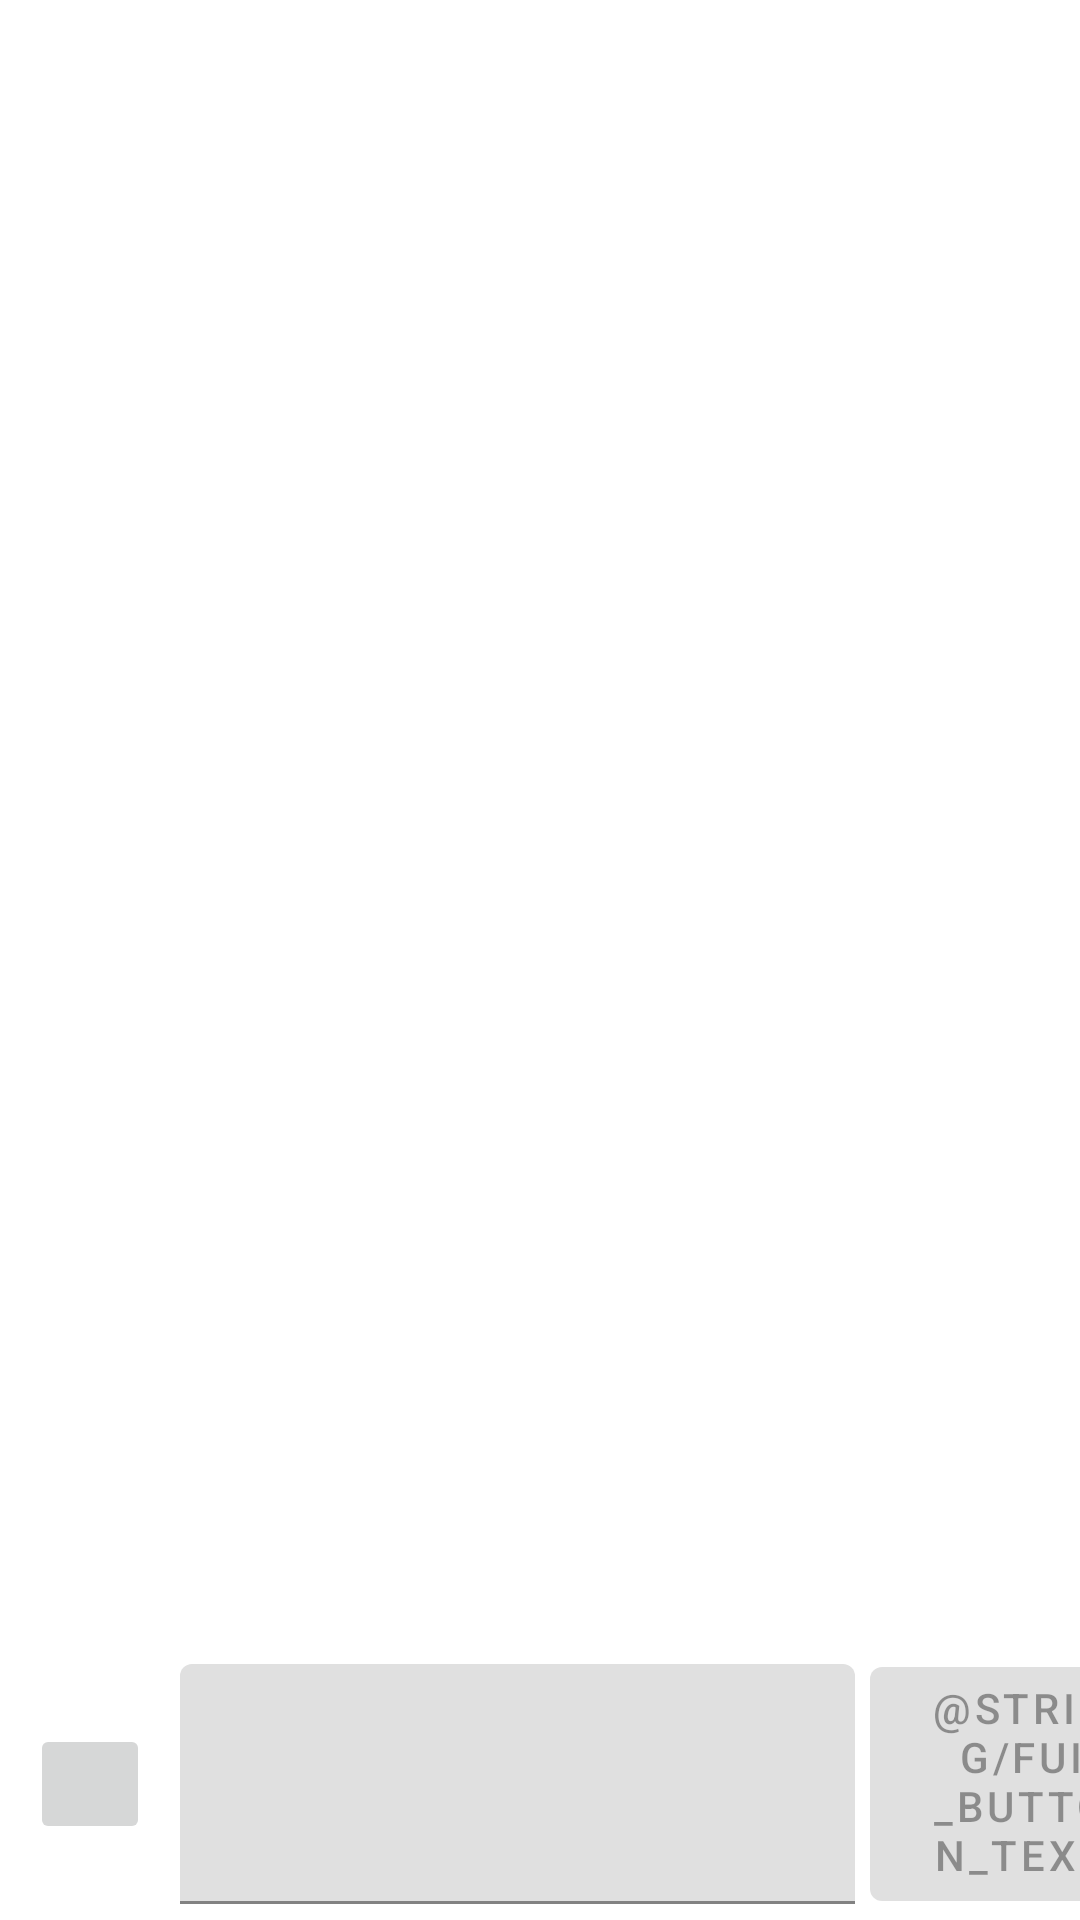

Android layout source for this screen:
<!-- AndroidManifest.xml: application theme Theme.MaterialComponents.Light -->
<!-- res/layout/activity_main.xml -->
<?xml version="1.0" encoding="utf-8"?>
<RelativeLayout xmlns:android="http://schemas.android.com/apk/res/android"
    xmlns:tools="http://schemas.android.com/tools"
    android:layout_width="match_parent"
    android:layout_height="match_parent"
    android:theme="@style/AppTheme"
    tools:context=".MainActivity">

    <LinearLayout
        android:id="@+id/sendMessageLayout"
        android:layout_width="match_parent"
        android:layout_height="90dp"
        android:layout_alignBottom="@+id/messageView"
        android:layout_marginBottom="-90dp"
        android:orientation="horizontal">

        <ImageButton
            android:id="@+id/imageButton"
            android:layout_width="40dp"
            android:layout_height="40dp"
            android:layout_gravity="center_vertical"
            android:layout_marginStart="10dp"
            tools:srcCompat="@tools:sample/avatars[7]" />

        <com.google.android.material.textfield.TextInputLayout
            android:id="@+id/textMessageInputLayout"
            android:layout_width="225dp"
            android:layout_height="80dp"
            android:layout_gravity="center_vertical"
            android:layout_marginStart="10dp">

            <com.google.android.material.textfield.TextInputEditText
                android:layout_width="match_parent"
                android:layout_height="match_parent" />

        </com.google.android.material.textfield.TextInputLayout>

        <com.google.android.material.button.MaterialButton
            android:id="@+id/sendButton"
            android:layout_width="100dp"
            android:layout_height="wrap_content"
            android:layout_gravity="center_vertical"
            android:layout_marginStart="5dp"
            android:enabled="false"
            android:text="@string/fui_button_text_send"
            android:textAllCaps="true" />

    </LinearLayout>

    <ListView
        android:id="@+id/messageView"
        android:layout_width="match_parent"
        android:layout_height="match_parent"
        android:layout_marginStart="0dp"
        android:layout_marginTop="0dp"
        android:layout_marginEnd="0dp"
        android:layout_marginBottom="90dp">

    </ListView>

</RelativeLayout>
<!-- resources referenced by this layout -->
<resources>
  <style name="AppTheme" parent="ThemeOverlay.MaterialComponents">
          
          <item name="colorPrimary">@color/colorPrimary</item>
          <item name="colorPrimaryDark">@color/colorPrimaryDark</item>
          <item name="colorAccent">@color/colorAccent</item>
      </style>
  <!-- not gathered from this repository: default colours our renderer supplied (Android Studio template values) -->
  <color name="colorPrimary">#FF6200EE</color>
  <color name="colorPrimaryDark">#FF3700B3</color>
  <color name="colorAccent">#FF03DAC5</color>
</resources>
